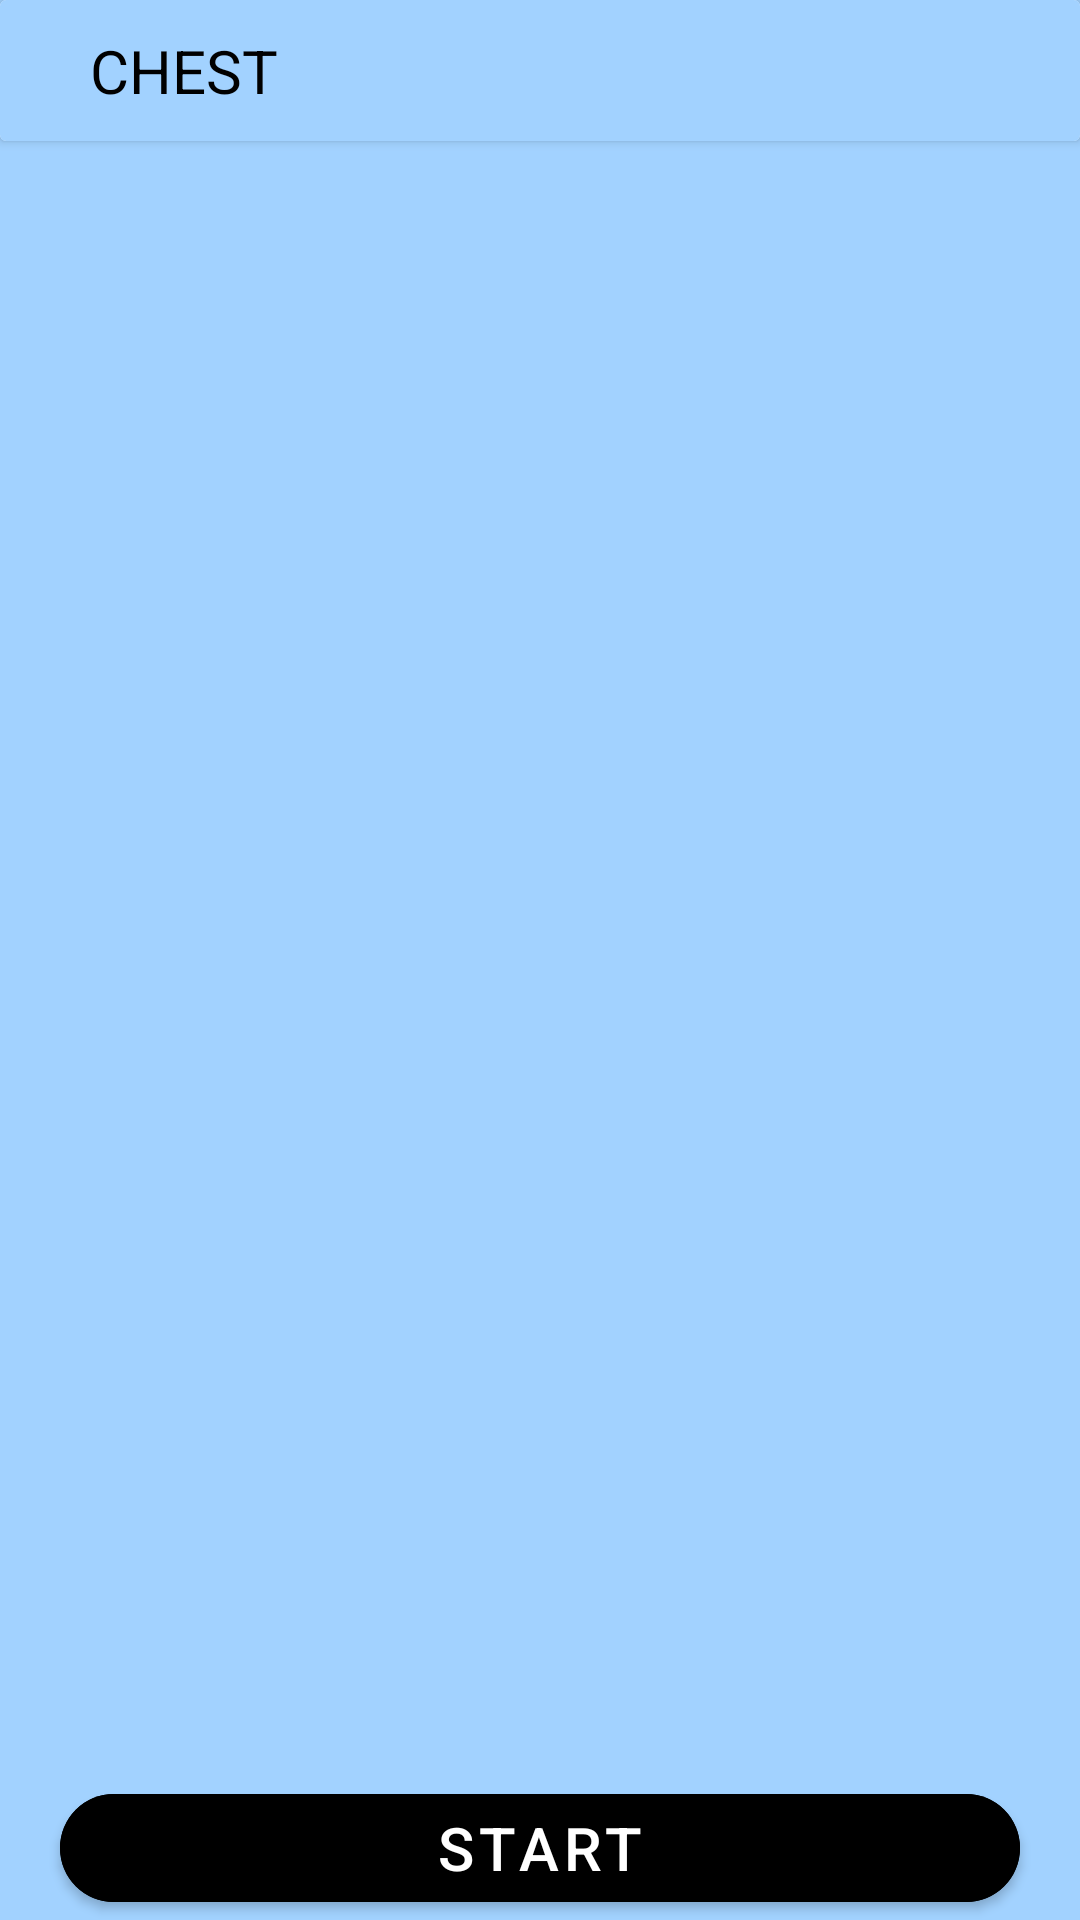

Layout XML and referenced resources for this Android screen:
<!-- AndroidManifest.xml: application theme Theme.FitnessWorkout -->
<!-- res/layout/activity_chest.xml -->
<?xml version="1.0" encoding="utf-8"?>
<RelativeLayout xmlns:android="http://schemas.android.com/apk/res/android"
    xmlns:app="http://schemas.android.com/apk/res-auto"
    xmlns:tools="http://schemas.android.com/tools"
    android:layout_width="match_parent"
    android:layout_height="match_parent"
    android:background="#A2D2FF"
    tools:context=".Chest">


    <androidx.cardview.widget.CardView
        android:id="@+id/image"
        android:layout_width="match_parent"
        android:layout_height="wrap_content">

        <LinearLayout
            android:layout_width="match_parent"
            android:layout_height="wrap_content"
            android:background="#A2D2FF"
            >

            <ImageView
                android:id="@+id/back"
                android:layout_width="wrap_content"
                android:layout_height="match_parent"
                android:src="@drawable/back"
                android:layout_margin="10dp"/>

            <TextView
                android:layout_width="wrap_content"
                android:layout_height="wrap_content"
                android:text="CHEST"
                android:textColor="@color/black"
                android:textSize="20dp"
                android:layout_margin="10dp"/>
        </LinearLayout>

    </androidx.cardview.widget.CardView>

    <androidx.recyclerview.widget.RecyclerView
        android:id="@+id/recyclerView"
        android:layout_width="match_parent"
        android:layout_height="match_parent"
        android:layout_above="@+id/button"
        android:layout_below="@+id/image" />

    <com.google.android.material.button.MaterialButton
        android:id="@+id/button"
        android:layout_width="match_parent"
        android:layout_height="wrap_content"
        android:layout_marginStart="20dp"
        android:text="start"
        android:textSize="20dp"
        app:cornerRadius="20dp"
        android:backgroundTint="@color/black"
        android:layout_marginEnd="20dp"
        android:layout_marginTop="10dp"
        android:layout_alignParentBottom="true"/>


</RelativeLayout>
<!-- resources referenced by this layout -->
<resources>
  <color name="black">#FF000000</color>
  <style name="Theme.FitnessWorkout" parent="Theme.MaterialComponents.DayNight.NoActionBar">
          
          <item name="colorPrimary">#A2D2FF</item>
          <item name="colorPrimaryVariant">@color/purple_700</item>
          <item name="colorOnPrimary">@color/white</item>
          
          <item name="colorSecondary">@color/teal_200</item>
          <item name="colorSecondaryVariant">@color/teal_700</item>
          <item name="colorOnSecondary">@color/black</item>
          
          <item name="android:statusBarColor" tools:targetApi="l">?attr/colorPrimaryVariant</item>
          
  
          
      </style>
  <color name="purple_700">#FF3700B3</color>
  <color name="white">#FFFFFFFF</color>
  <color name="teal_200">#FF03DAC5</color>
  <color name="teal_700">#FF018786</color>
</resources>
